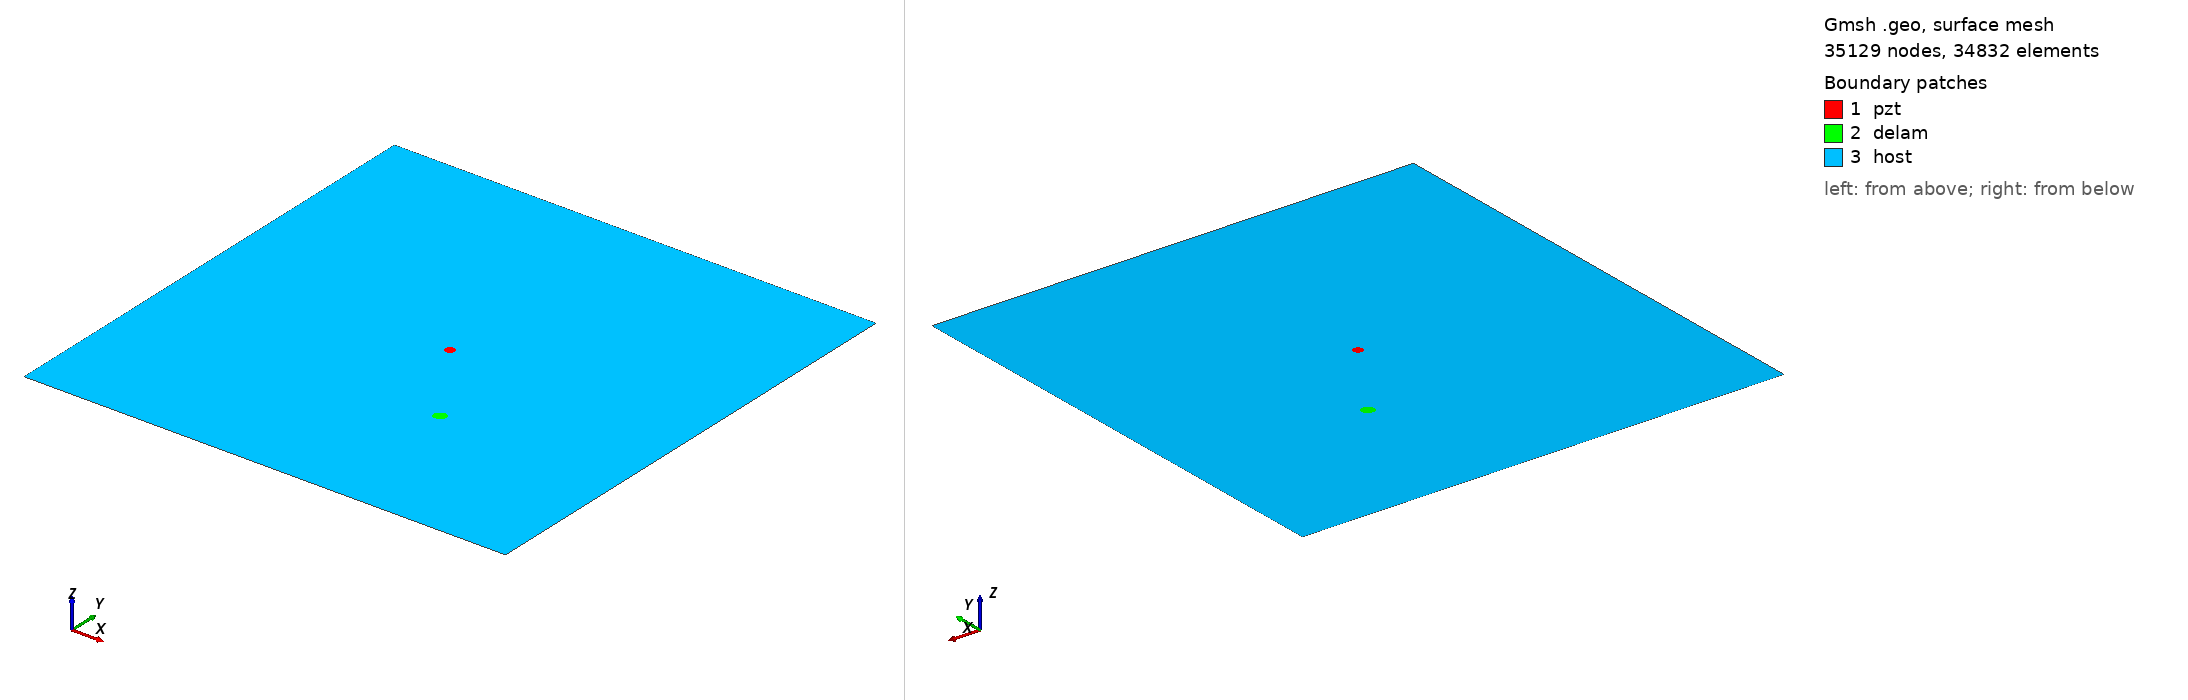

Gmsh geometry script, surface-meshed: 35129 nodes, 34832 surface elements. Boundary patches (legend numbers): 1 pzt, 2 delam, 3 host. Left view from above one corner, right view from below the opposite corner. Legend entries are the model's physical surfaces. The drawing asked Gmsh for element sizes between 1% and 20% of the model's largest extent; the script's own settings can give other sizes.

=== m1_rand_single_delam_203.geo (drawn) ===
SetFactory("OpenCASCADE");
L=0.500000; 
W=0.500000; 
a=0.006747; 
b=0.005678; 
x=0.312214; 
y=0.155822; 
alpha=0.186522 *Pi; 
r=0.005000; 
xpzt=0.250000; 
ypzt=0.250000; 
//+
Point(1) = {0, 0, 0, 1.0};
//+
Point(2) = {L, 0, 0, 1.0};
//+
Point(3) = {L, W, 0, 1.0};
//+
Point(4) = {0, W, 0, 1.0};
//+
Line(1) = {1, 2};
//+
Line(2) = {2, 3};
//+
Line(3) = {3, 4};
//+
Line(4) = {4, 1};
//+
Circle(5) = {xpzt, ypzt, -0, r, 0, 2*Pi};
//+
Ellipse(6) = {x, y, -0, a, b, 0, 2*Pi};
//+
Rotate {{0, 0, 1}, {x, y, 0}, alpha} {
  Curve{6}; 
}
//+
Curve Loop(1) = {4, 1, 2, 3};
//+
Curve Loop(2) = {6};
//+
Curve Loop(3) = {5};
//+
Curve Loop(4) = {6};
//+
Curve Loop(5) = {5};
//+
Plane Surface(1) = {5};
//+
Plane Surface(2) = {4};
//+
Plane Surface(3) = {1, 2, 3};
//+
Point(9) = {xpzt, ypzt, 0, 1.0};
//+
Point{9} In Surface {1};// mesh node at centre of pzt
//+
Physical Surface("pzt") = {1};
//+
Physical Surface("delam") = {2};
//+
Physical Surface("host") = {3};

Mesh.Algorithm = 6; // Frontal
Mesh.CharacteristicLengthFactor = 0.068000;
Mesh.CharacteristicLengthMin = 0.001000;
Mesh.CharacteristicLengthMax = 0.200000;
Mesh.RecombineAll = 1; // Apply recombination algorithm
Mesh.SubdivisionAlgorithm = 1; // 1: all quadrangles
Mesh.Smoothing = 1;
